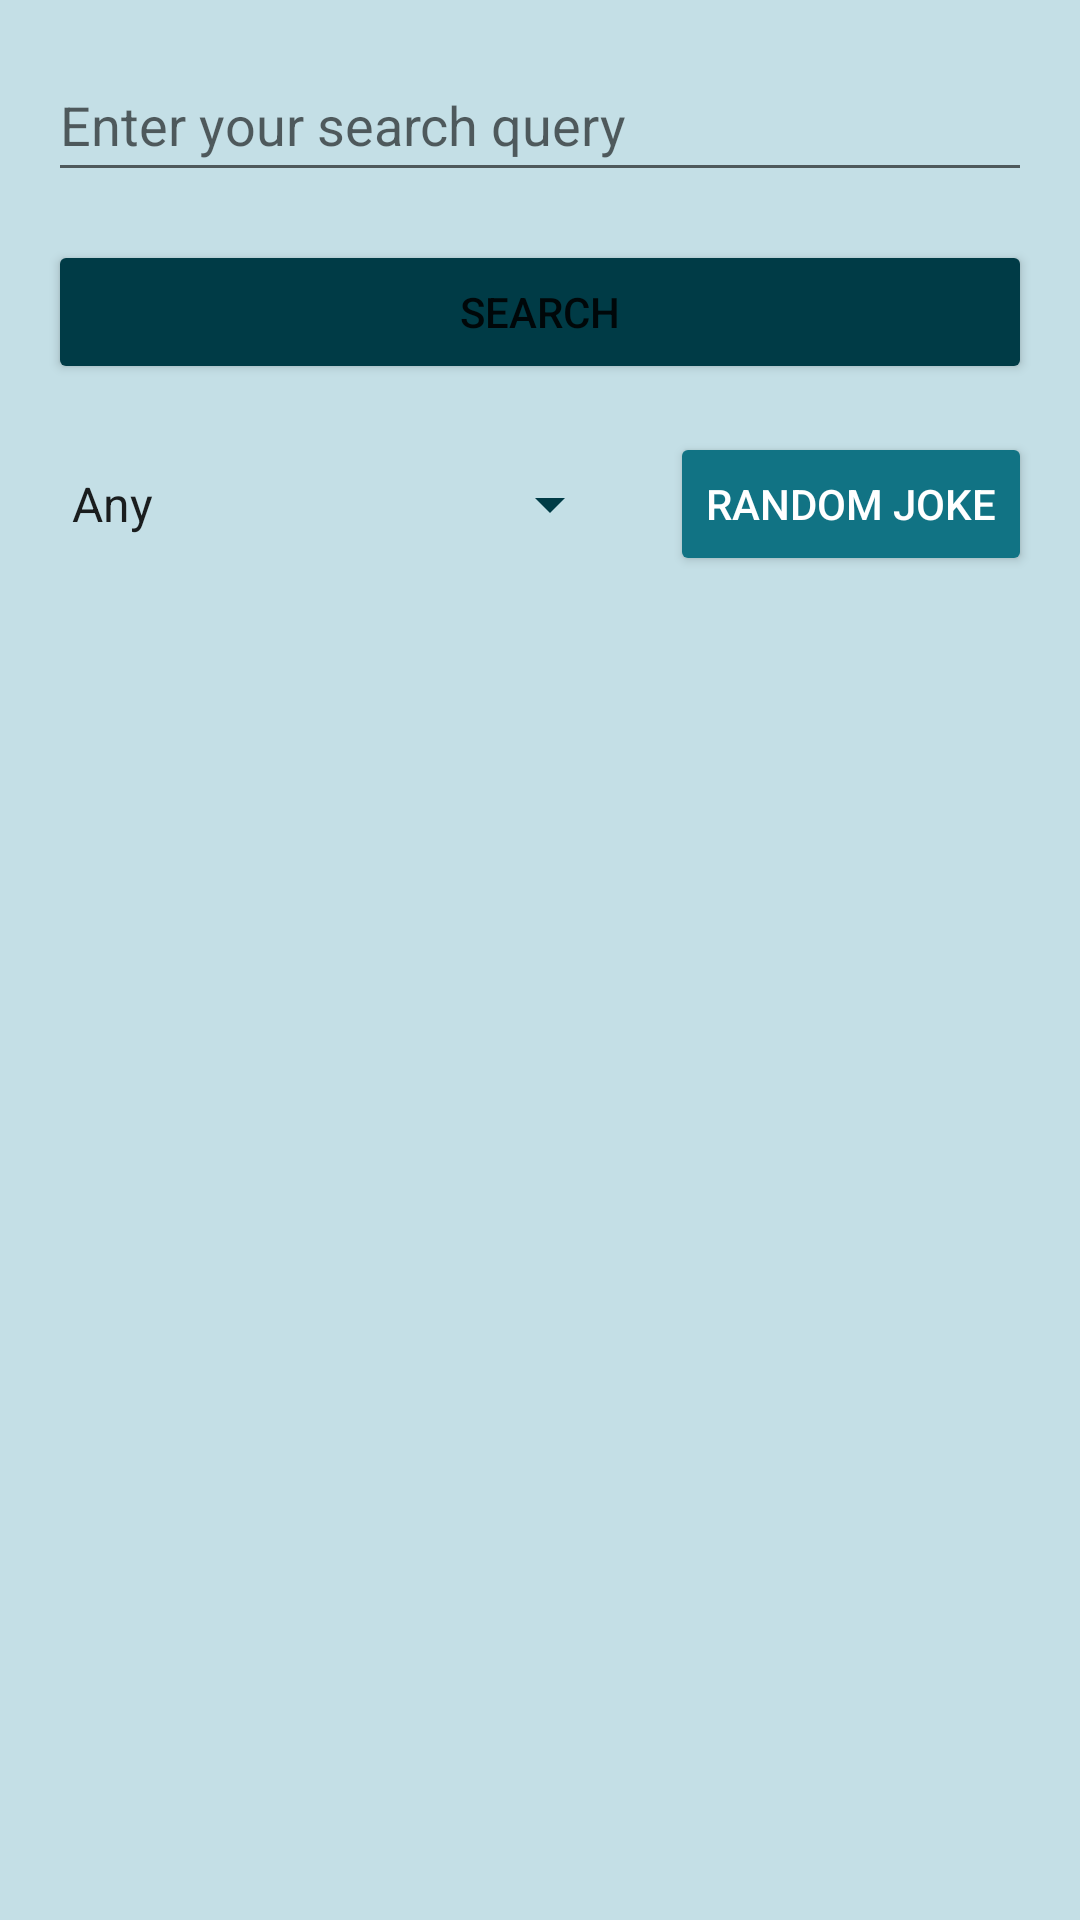

This screen was rendered from an Android layout file. Write that file and the resources it references.
<!-- AndroidManifest.xml: application theme Theme.JokeGenerator -->
<!-- res/layout/fragment_start.xml -->
<?xml version="1.0" encoding="utf-8"?>
    <ScrollView xmlns:android="http://schemas.android.com/apk/res/android"
    xmlns:tools="http://schemas.android.com/tools"
    android:layout_width="match_parent"
    android:layout_height="match_parent"
    android:background="@color/blue_color"
    xmlns:app="http://schemas.android.com/apk/res-auto"
    tools:context=".screen.start.StartFragment">

    <androidx.constraintlayout.widget.ConstraintLayout
        android:layout_width="match_parent"
        android:layout_height="wrap_content">
    <EditText
        android:id="@+id/input_search"
        android:layout_width="match_parent"
        android:layout_height="wrap_content"
        android:layout_margin="@dimen/app_margin"
        android:minHeight="@dimen/min_height_edit_text"
        app:layout_constraintEnd_toEndOf="parent"
        app:layout_constraintStart_toStartOf="parent"
        app:layout_constraintTop_toTopOf="parent"
        tools:ignore="LabelFor,SpeakableTextPresentCheck"
        android:inputType="text"
        android:hint="@string/edittext_hint"
        android:importantForAutofill="no" />

    <Button
        android:id="@+id/btn_search"
        android:layout_width="match_parent"
        android:layout_height="wrap_content"
        app:layout_constraintTop_toBottomOf="@id/input_search"
        app:layout_constraintLeft_toLeftOf="parent"
        app:layout_constraintRight_toRightOf="parent"
        android:backgroundTint="@color/search_color"
        android:layout_margin="@dimen/app_margin"
        android:text="@string/start_btn_search"
        />

    <Spinner
        android:id="@+id/spinner"
        android:layout_width="0dp"
        android:layout_height="0dp"
        android:layout_marginStart="@dimen/app_margin"
        android:layout_marginEnd="@dimen/app_margin"
        android:backgroundTint="@color/search_color"
        android:backgroundTintMode="src_in"
        android:entries="@array/categories_list"
        app:layout_constraintBottom_toBottomOf="@id/btn_random"
        app:layout_constraintEnd_toStartOf="@id/btn_random"
        app:layout_constraintStart_toStartOf="parent"

        app:layout_constraintTop_toTopOf="@+id/btn_random"
        tools:ignore="TouchTargetSizeCheck" />

    <Button
        android:id="@+id/btn_random"
        android:layout_width="wrap_content"
        android:layout_height="wrap_content"
        android:layout_margin="@dimen/app_margin"
        android:backgroundTint="@color/random_color"
        android:text="@string/start_btn_random"
        android:textColor="@color/white"
        app:layout_constraintEnd_toEndOf="parent"
        app:layout_constraintTop_toBottomOf="@id/btn_search"
        tools:ignore="TextContrastCheck" />

    <TextView
        android:id="@+id/txt_random"
        android:layout_width="match_parent"
        android:layout_height="wrap_content"
        android:layout_marginTop="@dimen/double_app_margin"
        android:layout_marginStart="@dimen/app_margin"
        android:layout_marginEnd="@dimen/app_margin"
        android:textColor="@color/text_joke_start"
        android:textSize="@dimen/text_size_start"
        android:gravity="center"
        android:visibility="invisible"
        app:layout_constraintEnd_toEndOf="parent"
        app:layout_constraintStart_toStartOf="parent"
        app:layout_constraintTop_toBottomOf="@id/btn_random" />

        <Button
            android:id="@+id/img_save_start"
            android:layout_width="@dimen/width_save_button_start"
            android:layout_height="@dimen/height_save_button_start"
            android:layout_margin="@dimen/app_margin"
            android:scaleType="centerCrop"
            android:visibility="invisible"
            android:backgroundTint="@color/blue_color"
            app:layout_constraintBottom_toBottomOf="parent"
            app:layout_constraintEnd_toEndOf="parent"
            app:layout_constraintStart_toStartOf="parent"
            app:layout_constraintTop_toBottomOf="@+id/txt_random" />
    </androidx.constraintlayout.widget.ConstraintLayout>

</ScrollView>
<!-- resources referenced by this layout -->
<resources>
  <string-array name="categories_list">
          <item>Any</item>
      </string-array>
  <color name="blue_color">#C4DFE6</color>
  <color name="random_color">#117384</color>
  <color name="search_color">#003B46</color>
  <color name="text_joke_start">#1A1A1A</color>
  <color name="white">#FFFFFFFF</color>
  <dimen name="app_margin">16dp</dimen>
  <dimen name="double_app_margin">32dp</dimen>
  <dimen name="height_save_button_start">50dp</dimen>
  <dimen name="min_height_edit_text">48dp</dimen>
  <dimen name="text_size_start">24sp</dimen>
  <dimen name="width_save_button_start">50dp</dimen>
  <string name="edittext_hint">Enter your search query</string>
  <string name="start_btn_random">Random joke</string>
  <string name="start_btn_search">Search</string>
  <style name="Theme.JokeGenerator" parent="Theme.MaterialComponents.DayNight.NoActionBar">
          
          <item name="colorPrimary">@color/purple_500</item>
          <item name="colorPrimaryVariant">@color/top_black_color</item>
          <item name="colorOnPrimary">@color/white</item>
          
          <item name="colorSecondary">@color/teal_200</item>
          <item name="colorSecondaryVariant">@color/teal_700</item>
          <item name="colorOnSecondary">@color/black</item>
          
          <item name="android:statusBarColor" tools:targetApi="l">?attr/colorPrimaryVariant</item>
          
      </style>
  <color name="purple_500">#003B46</color>
  <color name="top_black_color">#003B46</color>
  <color name="teal_200">#003B46</color>
  <color name="teal_700">#FF018786</color>
  <color name="black">#FF000000</color>
</resources>
